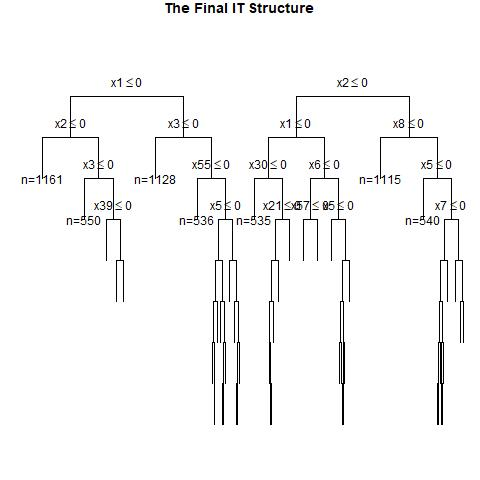

The file beside this chart, header and first rows:
, x1, x2, x3, x4, x5, x6, x7, x8, x9, x10, x11, x12, x13, x14, x15, x16, x17, x18, x19, x20, x21, x22, x23
1, 1, 0, 0, 1, 1, 1, 0, 1, 1, 0, 0, 1, 1, 0, 1, 1, 0, 1, 0, 0, 1, 0, 0
2, 1, 0, 0, 0, 1, 1, 1, 1, 1, 1, 0, 0, 0, 1, 0, 1, 0, 0, 1, 1, 1, 1, 1
3, 0, 0, 1, 0, 1, 0, 0, 0, 0, 1, 0, 0, 0, 0, 1, 0, 0, 1, 1, 1, 0, 0, 0
4, 0, 1, 0, 1, 1, 0, 0, 1, 1, 1, 1, 1, 0, 1, 1, 1, 0, 0, 1, 0, 1, 1, 1
5, 0, 0, 0, 1, 1, 0, 0, 1, 1, 0, 1, 1, 0, 0, 0, 1, 1, 1, 1, 1, 1, 1, 0
6, 0, 0, 0, 0, 1, 0, 1, 1, 0, 0, 0, 1, 0, 0, 1, 1, 1, 0, 0, 0, 0, 1, 1
7, 0, 1, 0, 1, 0, 1, 0, 1, 0, 1, 0, 1, 1, 0, 1, 1, 1, 1, 0, 1, 0, 1, 1
8, 1, 0, 1, 0, 1, 1, 1, 0, 1, 1, 1, 1, 0, 1, 0, 0, 0, 1, 0, 0, 0, 1, 1
9, 0, 0, 1, 0, 1, 1, 0, 1, 1, 0, 0, 1, 0, 0, 0, 0, 0, 1, 0, 0, 1, 1, 1
10, 0, 1, 1, 1, 1, 1, 1, 0, 0, 1, 1, 1, 1, 0, 0, 0, 1, 0, 1, 1, 1, 1, 0
11, 0, 0, 1, 1, 0, 1, 0, 0, 0, 1, 1, 0, 0, 1, 1, 0, 0, 0, 0, 0, 0, 0, 0
12, 0, 1, 0, 1, 0, 0, 0, 1, 0, 0, 0, 1, 0, 1, 0, 0, 1, 0, 0, 1, 1, 0, 0
13, 0, 1, 0, 0, 1, 0, 0, 0, 1, 0, 1, 1, 1, 1, 0, 1, 0, 0, 0, 1, 1, 0, 1
14, 1, 1, 0, 1, 1, 0, 0, 1, 1, 0, 0, 1, 0, 0, 0, 0, 0, 1, 1, 1, 0, 1, 1
15, 0, 0, 1, 1, 0, 1, 1, 1, 1, 1, 0, 0, 1, 1, 1, 0, 1, 1, 0, 1, 0, 0, 0
16, 0, 0, 1, 1, 0, 0, 1, 0, 0, 0, 0, 0, 0, 0, 1, 1, 0, 0, 0, 0, 0, 1, 0
17, 0, 0, 0, 1, 1, 1, 0, 0, 0, 1, 1, 0, 1, 0, 0, 1, 1, 1, 0, 0, 1, 1, 0
18, 0, 1, 0, 0, 1, 0, 1, 0, 1, 1, 1, 0, 1, 0, 0, 1, 0, 0, 1, 1, 0, 1, 0
19, 1, 0, 1, 0, 0, 1, 0, 0, 0, 0, 1, 0, 1, 0, 1, 0, 0, 1, 1, 0, 0, 0, 1
20, 0, 0, 0, 0, 0, 1, 0, 1, 1, 0, 1, 1, 1, 1, 1, 1, 1, 1, 1, 1, 0, 1, 0
21, 1, 1, 0, 0, 0, 1, 1, 1, 1, 0, 0, 1, 0, 0, 0, 0, 1, 0, 0, 1, 1, 1, 0
22, 0, 0, 0, 1, 0, 0, 1, 1, 0, 0, 0, 1, 0, 1, 1, 1, 0, 1, 0, 0, 1, 0, 0
23, 0, 0, 1, 1, 1, 0, 0, 0, 0, 0, 0, 0, 0, 0, 1, 0, 1, 0, 1, 1, 0, 0, 1
24, 0, 1, 0, 0, 1, 0, 0, 0, 0, 0, 1, 1, 0, 1, 0, 1, 1, 0, 0, 1, 1, 1, 1
25, 0, 1, 1, 1, 0, 0, 0, 0, 1, 0, 1, 0, 1, 0, 1, 1, 1, 1, 1, 0, 1, 0, 0
26, 0, 1, 0, 0, 1, 0, 1, 1, 0, 0, 1, 0, 0, 1, 0, 1, 1, 0, 0, 1, 0, 1, 0
27, 0, 1, 0, 0, 1, 0, 0, 1, 0, 0, 1, 0, 1, 1, 0, 0, 0, 0, 1, 1, 0, 0, 0
28, 0, 0, 1, 0, 0, 1, 0, 0, 0, 0, 0, 0, 1, 0, 1, 0, 0, 1, 0, 1, 1, 1, 1
29, 1, 1, 1, 1, 1, 0, 1, 0, 1, 1, 1, 1, 0, 0, 0, 1, 1, 0, 1, 1, 0, 1, 1
30, 0, 0, 1, 1, 0, 0, 1, 1, 1, 0, 1, 0, 1, 1, 1, 0, 1, 0, 0, 1, 1, 0, 0
31, 0, 1, 1, 1, 0, 0, 0, 1, 1, 0, 1, 1, 1, 1, 1, 0, 1, 1, 0, 0, 0, 1, 1
32, 1, 1, 1, 0, 1, 0, 1, 1, 0, 1, 0, 1, 1, 1, 1, 1, 0, 0, 1, 1, 1, 0, 1
33, 1, 0, 1, 0, 0, 1, 1, 0, 0, 1, 1, 0, 0, 1, 1, 0, 0, 0, 1, 1, 1, 1, 1
34, 0, 0, 0, 1, 1, 1, 1, 0, 0, 0, 1, 0, 1, 0, 1, 0, 0, 1, 1, 0, 0, 1, 1
35, 1, 0, 0, 0, 1, 1, 0, 0, 1, 0, 0, 1, 0, 1, 0, 1, 1, 0, 1, 0, 0, 1, 0
36, 1, 0, 1, 0, 0, 1, 1, 1, 0, 1, 1, 1, 0, 1, 0, 1, 1, 1, 0, 1, 1, 0, 1
37, 1, 1, 0, 1, 1, 1, 1, 1, 1, 1, 0, 0, 0, 1, 1, 1, 1, 0, 1, 0, 1, 0, 1
38, 0, 1, 1, 0, 0, 1, 1, 0, 1, 1, 1, 0, 1, 0, 1, 1, 1, 1, 1, 1, 0, 1, 0
39, 1, 0, 1, 0, 1, 0, 1, 0, 1, 1, 1, 0, 0, 1, 0, 1, 1, 1, 0, 1, 1, 1, 0
40, 1, 0, 1, 1, 1, 1, 0, 1, 1, 0, 1, 0, 1, 1, 1, 1, 1, 0, 0, 0, 0, 0, 1
41, 0, 0, 0, 1, 0, 0, 0, 0, 1, 0, 1, 0, 0, 0, 0, 0, 0, 0, 1, 1, 1, 0, 0
42, 1, 1, 0, 0, 0, 0, 0, 1, 1, 1, 0, 0, 1, 0, 0, 0, 1, 0, 1, 0, 1, 0, 1
43, 1, 0, 1, 0, 1, 0, 0, 1, 0, 1, 0, 0, 1, 1, 0, 0, 1, 0, 1, 0, 0, 0, 1
44, 1, 1, 0, 0, 0, 1, 1, 0, 1, 1, 1, 1, 1, 1, 0, 0, 0, 0, 1, 1, 0, 0, 0
45, 1, 0, 0, 0, 1, 0, 0, 0, 1, 0, 0, 1, 0, 1, 0, 0, 0, 1, 1, 1, 0, 1, 0
46, 0, 0, 0, 1, 1, 1, 1, 1, 1, 0, 0, 1, 0, 1, 1, 0, 1, 1, 0, 0, 1, 0, 1
47, 0, 0, 0, 0, 1, 0, 1, 1, 1, 1, 1, 1, 0, 0, 1, 1, 0, 1, 0, 0, 0, 1, 1
48, 1, 1, 1, 1, 1, 1, 0, 1, 1, 0, 1, 0, 0, 1, 0, 0, 0, 0, 1, 0, 1, 0, 0
49, 1, 1, 0, 1, 0, 0, 1, 0, 0, 1, 1, 0, 0, 0, 0, 1, 0, 0, 1, 1, 1, 1, 1
50, 1, 1, 0, 1, 0, 0, 1, 0, 1, 1, 0, 0, 1, 1, 1, 0, 0, 1, 1, 1, 1, 1, 1
51, 0, 1, 1, 0, 0, 0, 1, 0, 0, 0, 1, 1, 1, 0, 0, 0, 0, 0, 0, 1, 0, 1, 1
52, 0, 1, 1, 0, 0, 1, 1, 1, 1, 1, 0, 0, 1, 0, 0, 1, 1, 0, 1, 1, 0, 1, 1
53, 0, 1, 1, 1, 1, 1, 0, 0, 0, 1, 0, 1, 1, 1, 0, 1, 1, 1, 1, 1, 0, 0, 0
54, 1, 0, 0, 0, 1, 0, 1, 0, 0, 0, 1, 1, 0, 1, 1, 0, 0, 0, 0, 0, 1, 1, 1
55, 0, 0, 0, 1, 1, 0, 0, 0, 1, 1, 1, 1, 1, 1, 1, 0, 1, 1, 0, 1, 1, 1, 1
56, 1, 1, 0, 0, 0, 1, 1, 0, 0, 1, 0, 1, 0, 1, 0, 1, 1, 0, 0, 0, 0, 0, 1
57, 1, 1, 1, 0, 1, 1, 0, 1, 0, 1, 1, 0, 0, 1, 0, 0, 0, 1, 1, 0, 1, 0, 0
58, 0, 0, 0, 0, 1, 0, 1, 0, 1, 0, 0, 0, 1, 0, 1, 0, 1, 0, 1, 0, 1, 0, 1
59, 0, 1, 1, 1, 0, 1, 1, 0, 1, 0, 0, 0, 1, 1, 1, 1, 1, 1, 0, 1, 0, 0, 1
60, 1, 0, 0, 0, 0, 1, 0, 0, 1, 0, 0, 1, 0, 1, 0, 0, 0, 1, 1, 1, 1, 1, 1
... 940 more rows
